The GitHub repository Mukilan-s18/Defect-Detection contains a labelled image folder "Dataset" with 3 categories: bottom, side, top. Examples follow, each with its label.

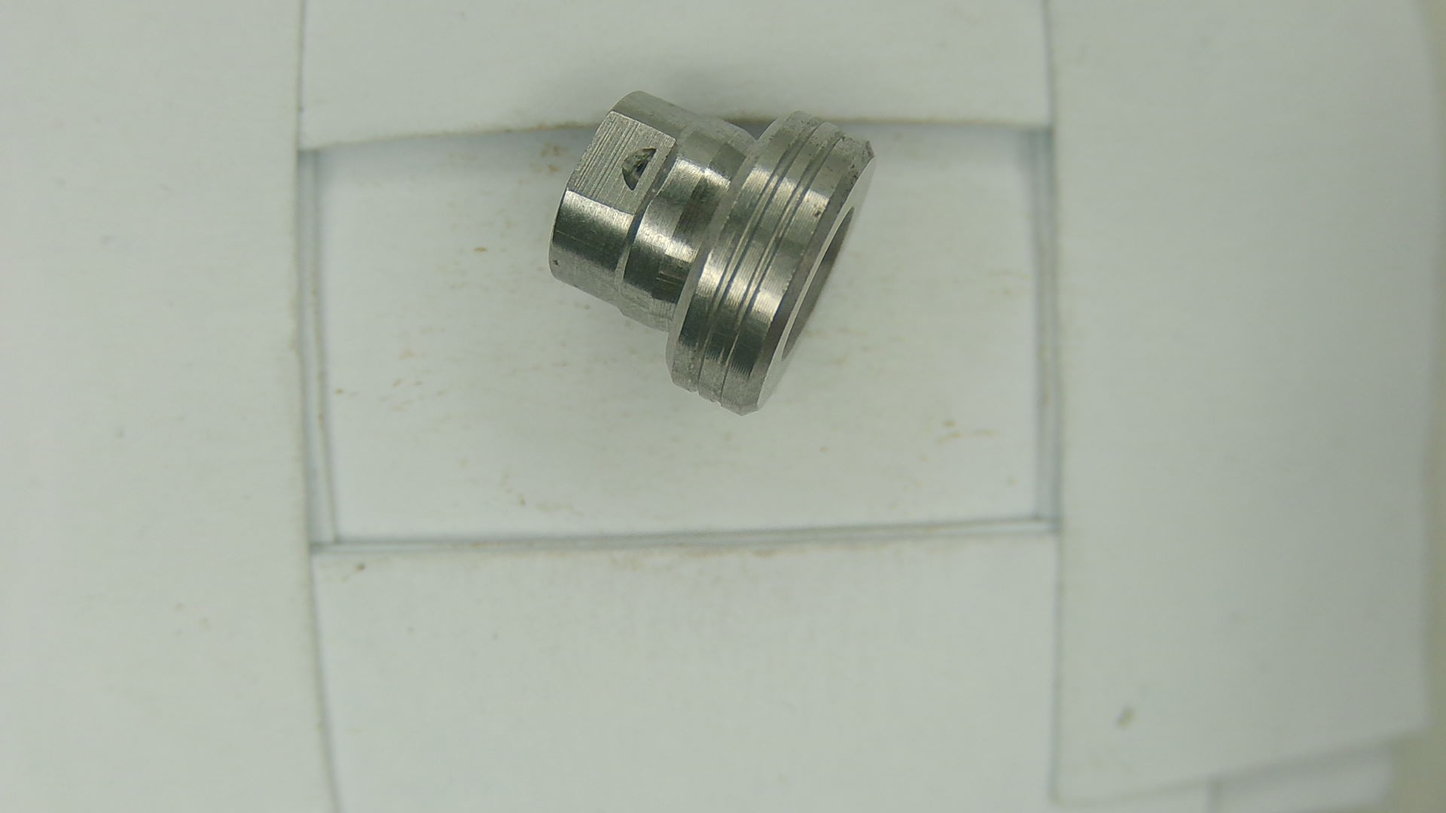
Label: side

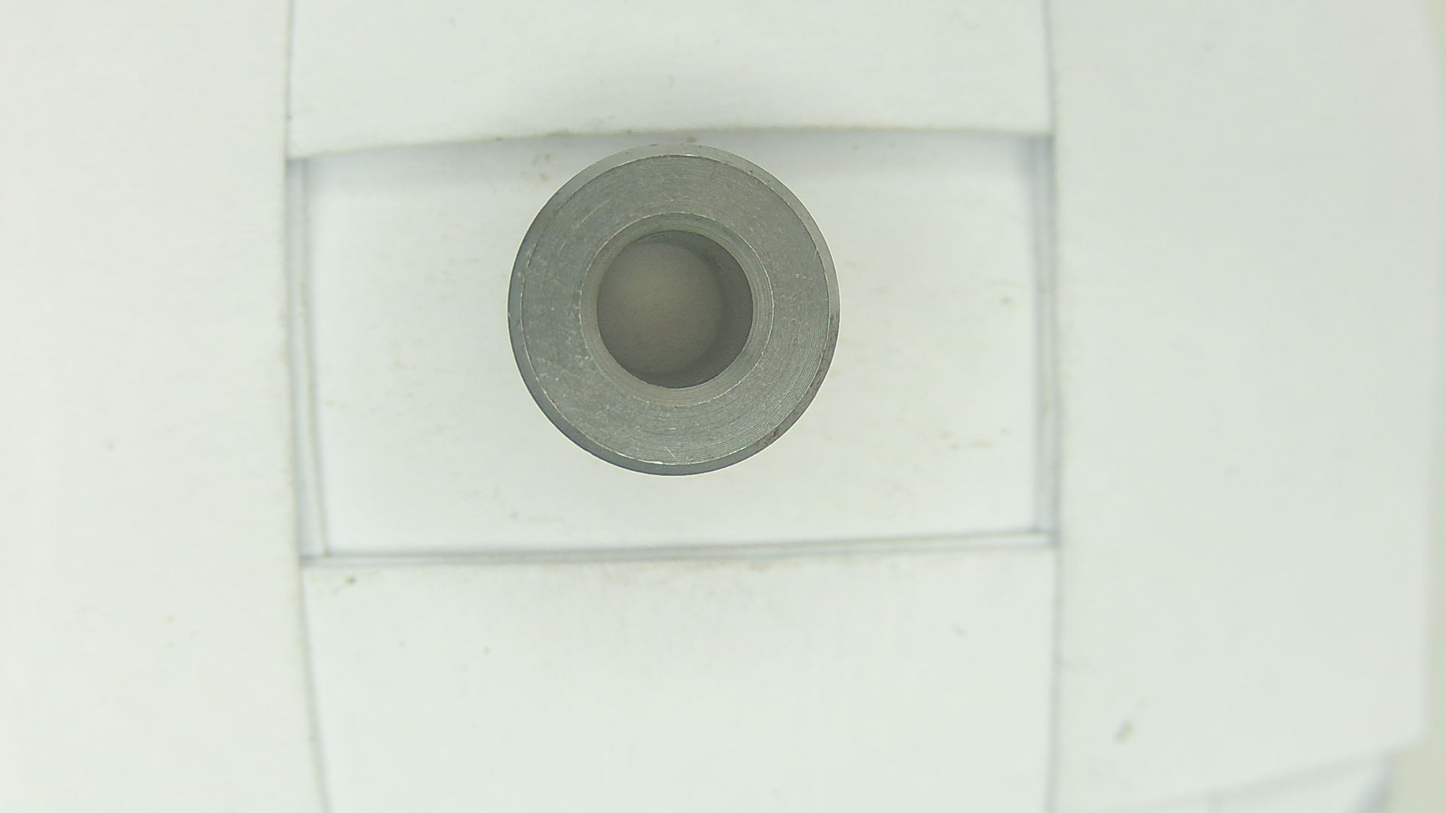
Label: top

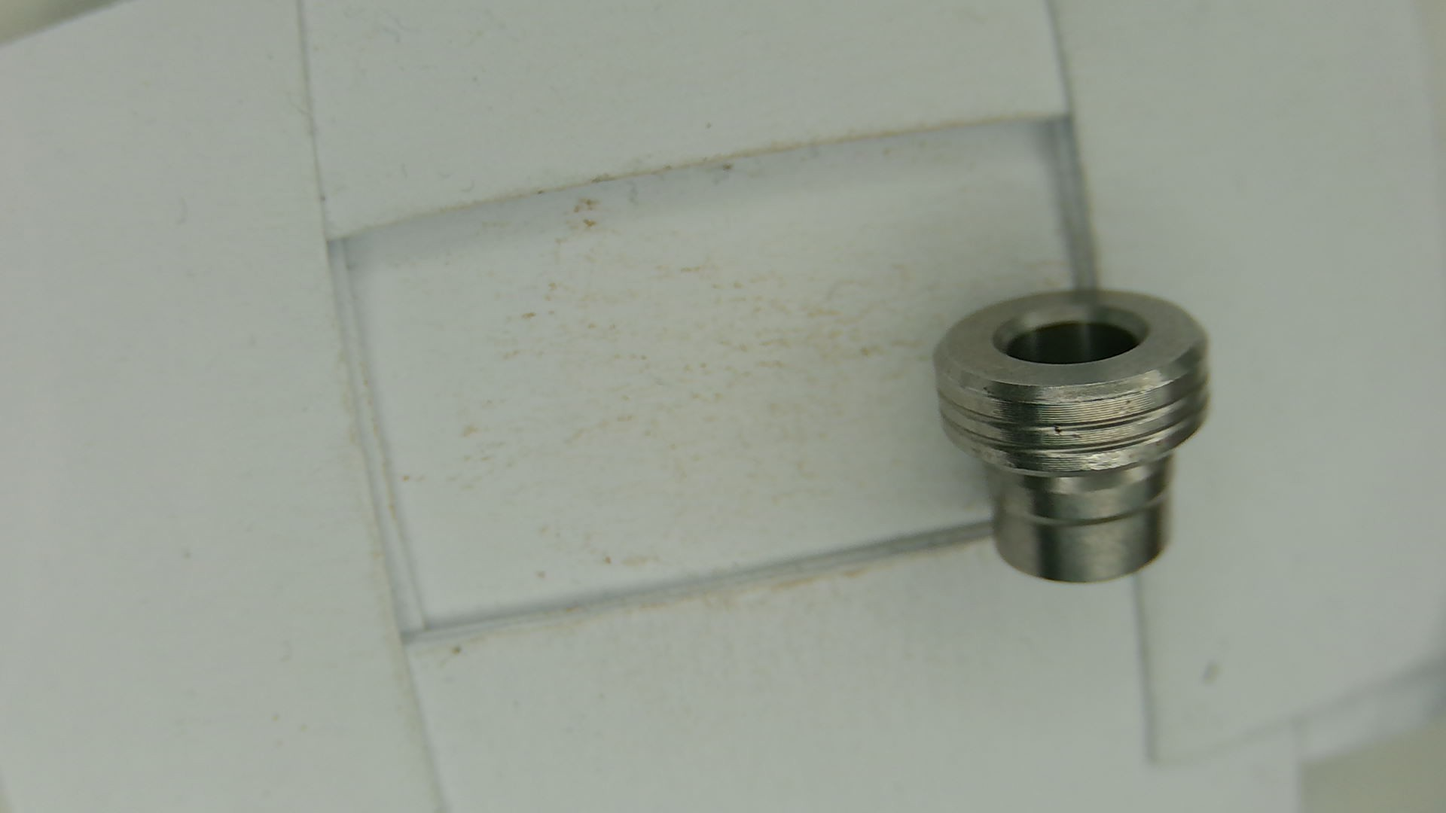
Label: side

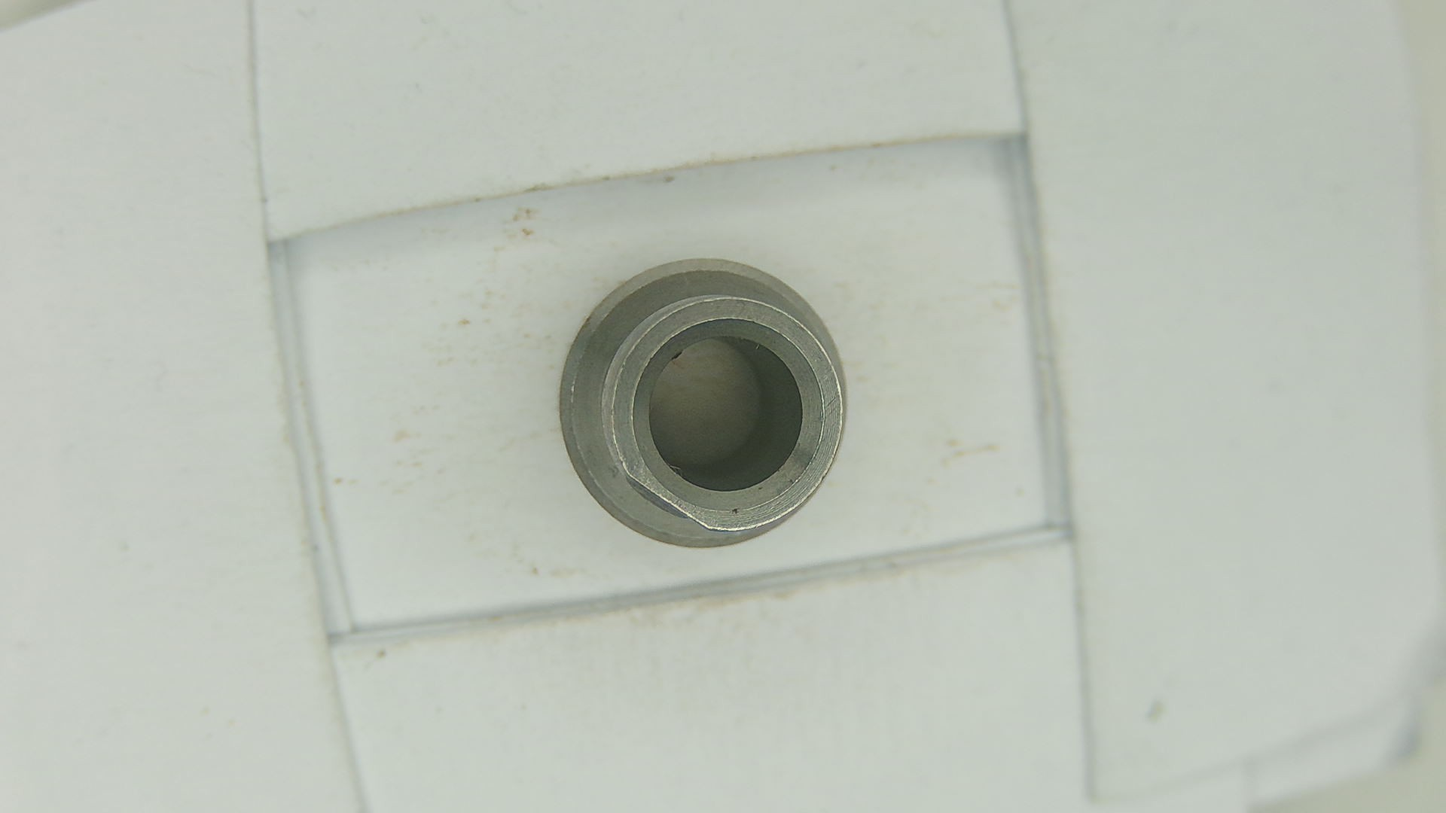
Label: bottom

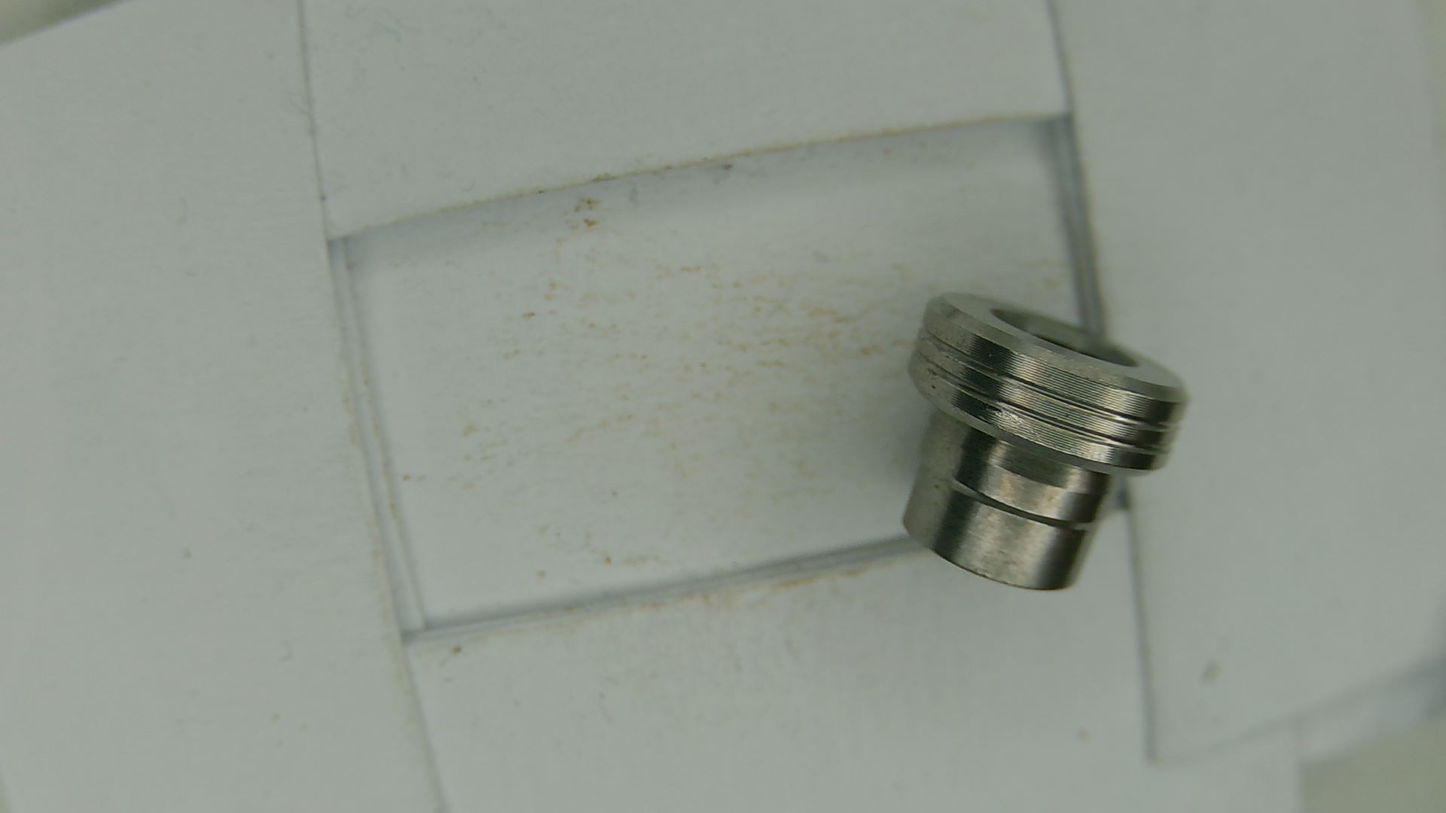
Label: side

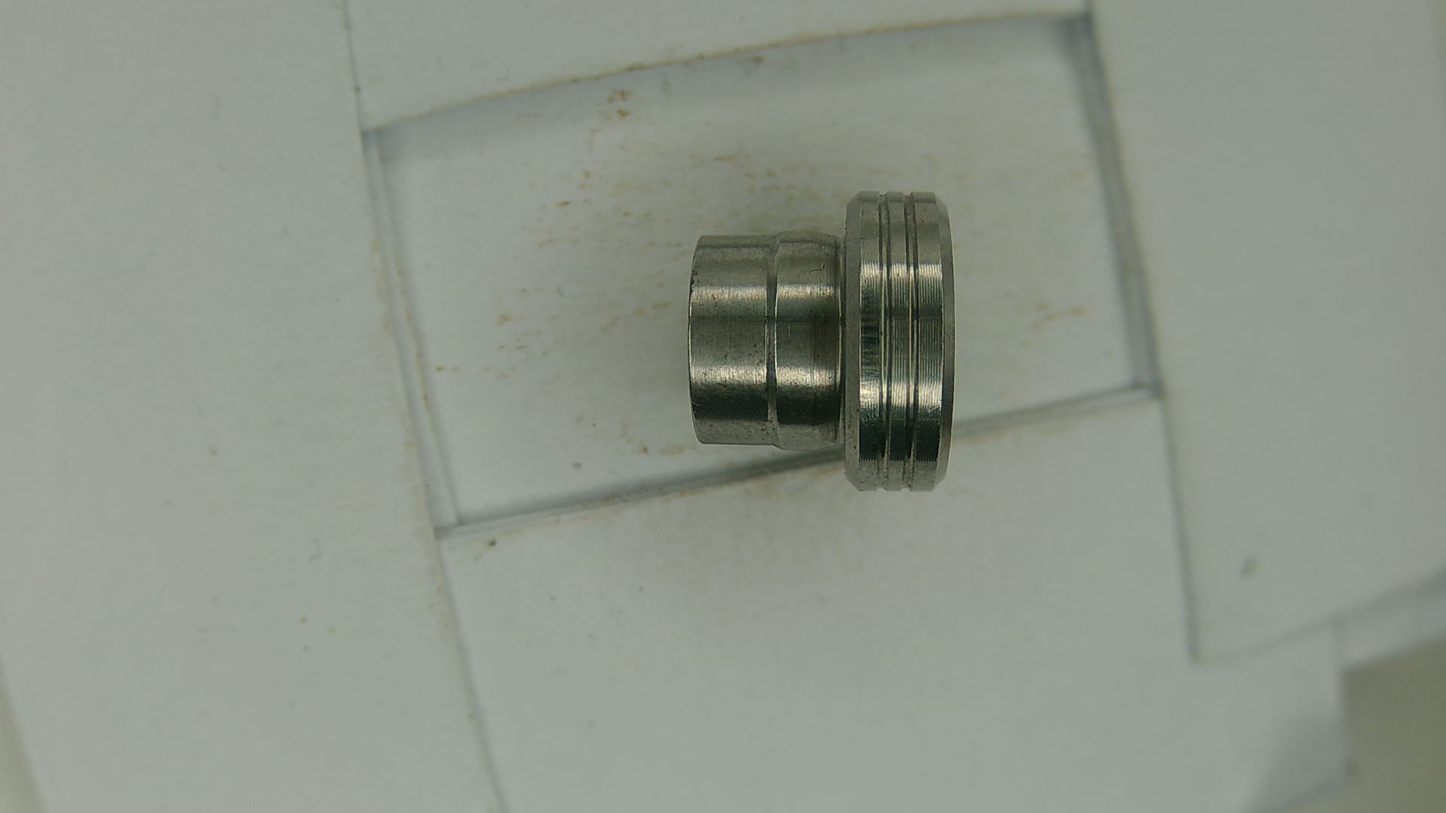
Label: side
